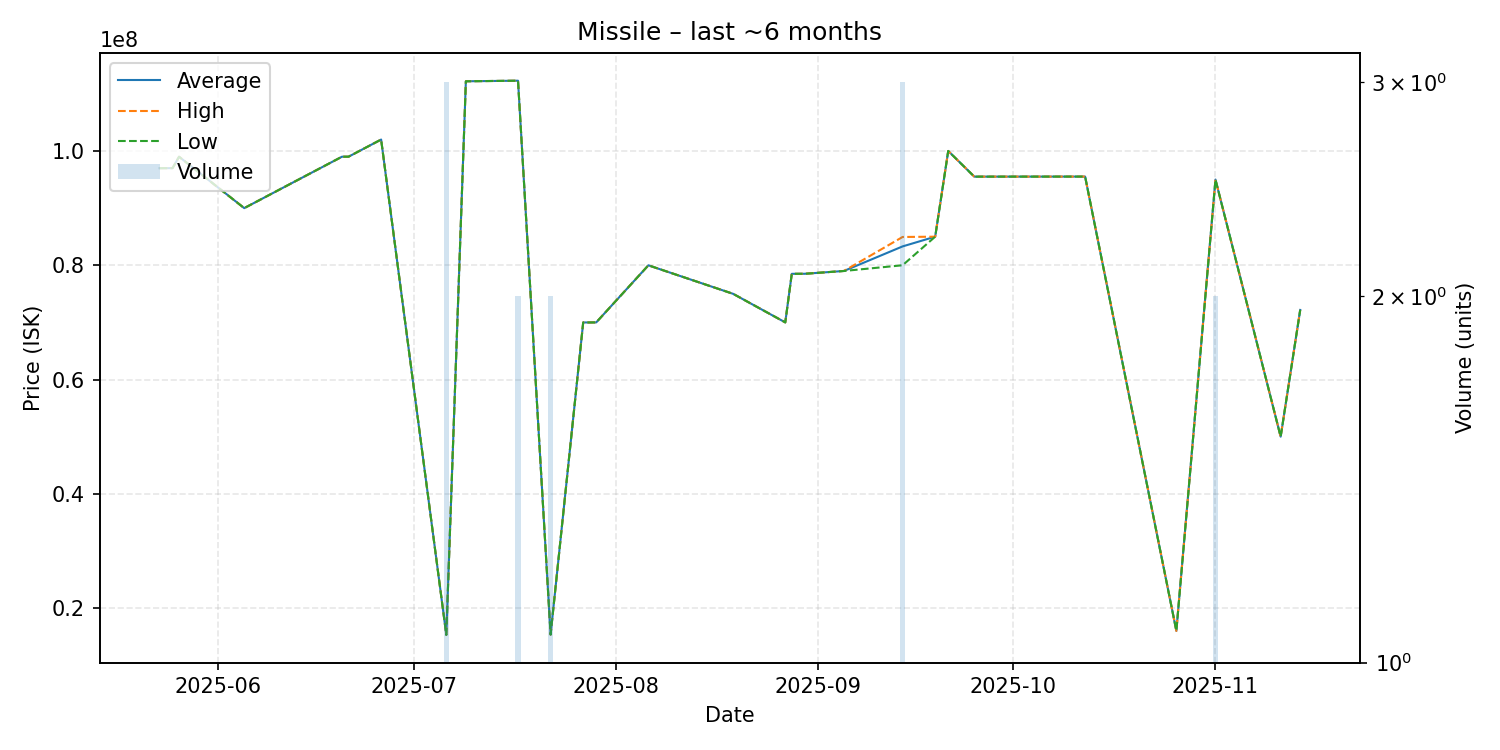

The table this chart was drawn from, first rows:
date, average, highest, lowest, order_count, volume
2025-05-23, 96990000, 96990000, 96990000, 1, 1
2025-05-25, 97000000, 97000000, 97000000, 1, 1
2025-05-26, 98990000, 98990000, 98990000, 1, 1
2025-06-05, 90000000, 90000000, 90000000, 1, 1
2025-06-20, 99000000, 99000000, 99000000, 1, 1
2025-06-21, 99000000, 99000000, 99000000, 1, 1
2025-06-26, 102000000, 102000000, 102000000, 1, 1
2025-07-06, 15316667, 15330000, 15310000, 2, 3
2025-07-09, 112200000, 112200000, 112200000, 1, 1
2025-07-17, 112300000, 112300000, 112300000, 2, 2
2025-07-22, 15360000, 15360000, 15360000, 1, 2
2025-07-27, 69990000, 69990000, 69990000, 1, 1
2025-07-28, 69990000, 69990000, 69990000, 1, 1
2025-07-29, 70000000, 70000000, 70000000, 1, 1
2025-08-06, 79990000, 79990000, 79990000, 1, 1
2025-08-19, 75000000, 75000000, 75000000, 1, 1
2025-08-27, 70000000, 70000000, 70000000, 1, 1
2025-08-28, 78500000, 78500000, 78500000, 1, 1
2025-08-30, 78510000, 78510000, 78510000, 1, 1
2025-09-05, 79000000, 79000000, 79000000, 1, 1
2025-09-14, 83300000, 84950000, 80000000, 3, 3
2025-09-19, 85000000, 85000000, 85000000, 1, 1
2025-09-21, 100000000, 100000000, 100000000, 1, 1
2025-09-25, 95510000, 95510000, 95510000, 1, 1
2025-10-12, 95520000, 95520000, 95520000, 1, 1
2025-10-26, 16010000, 16010000, 16010000, 1, 1
2025-11-01, 95000000, 95000000, 95000000, 2, 2
2025-11-11, 50000000, 50000000, 50000000, 1, 1
2025-11-14, 72180000, 72180000, 72180000, 1, 1
